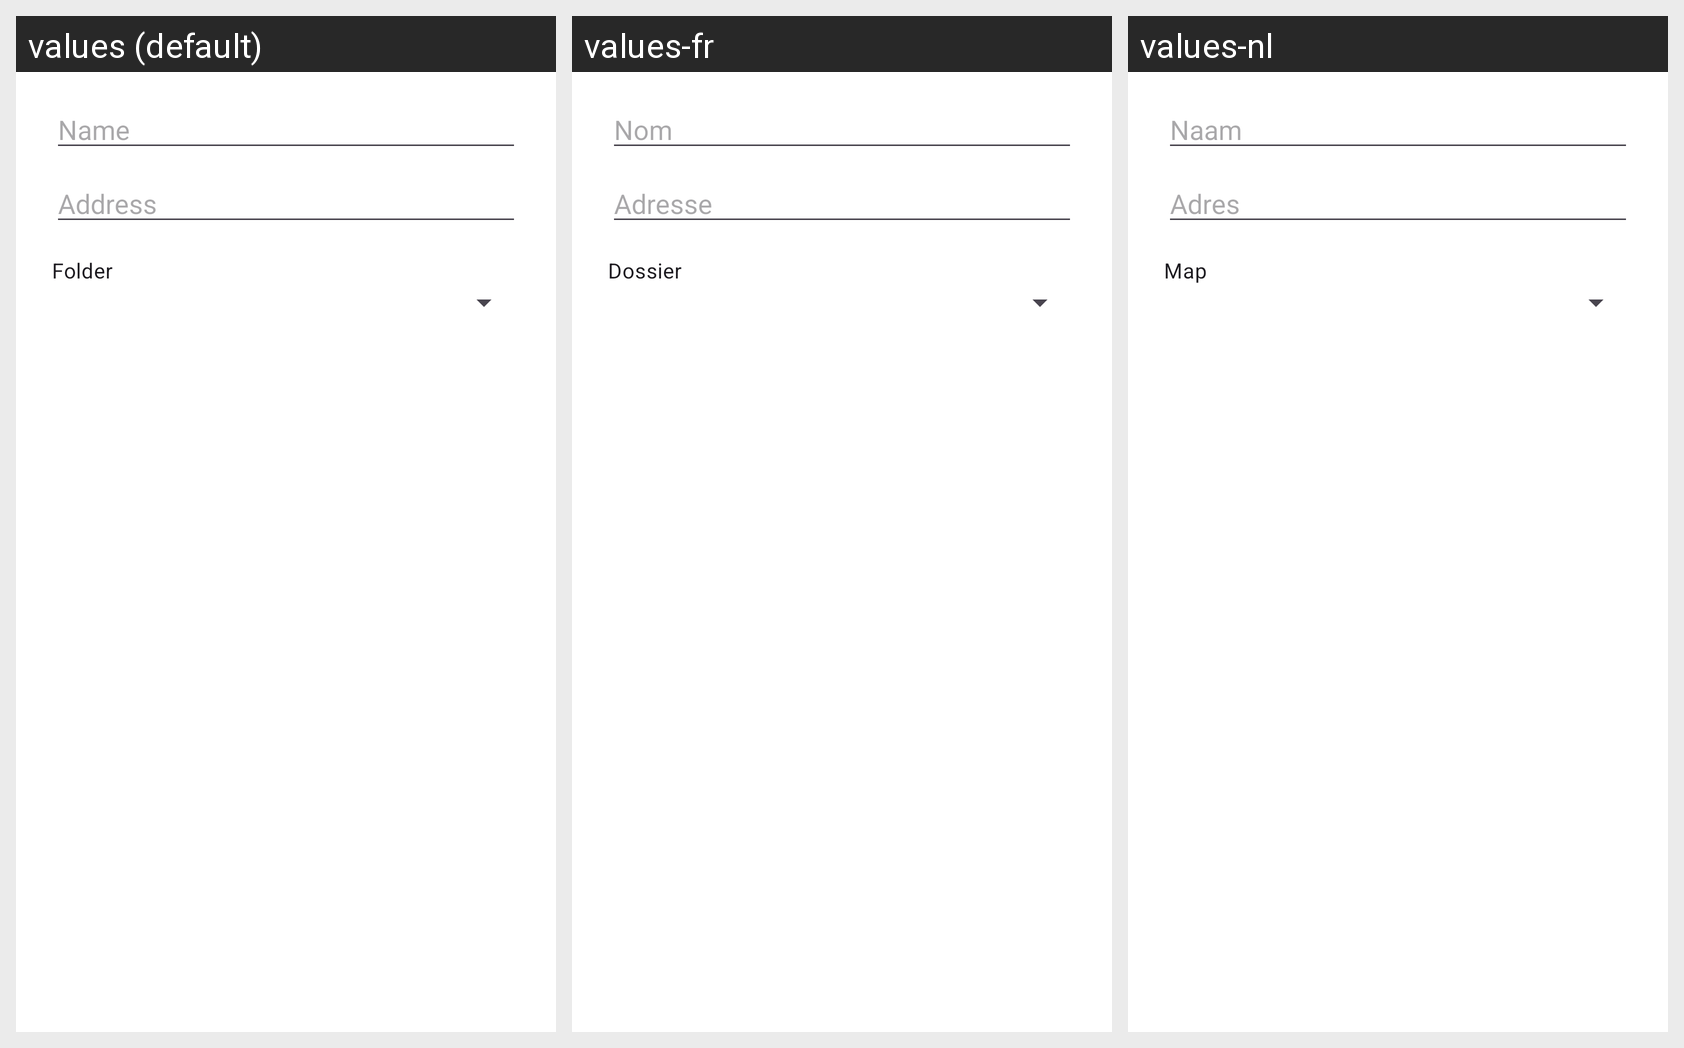

This grid shows one Android layout under several languages. Give, for every string resource on the screen, its name, the default text and each shown locale's text.
Android screen res/layout/dialog_bookmark_edit.xml rendered under 3 locales, left to right: values (default), values-fr, values-nl. Device: Nexus 5 (rendered at 1080×1920; each locale shown at half size, 540×960, under a caption strip naming it); theme Theme.Herald.
Strings drawn on this screen, with the default value and each locale's value (text and hints the layout hard-codes, and strings that could not be matched under every locale, appear in the picture but are not listed):

bookmark_field_title
  values: Name
  values-fr: Nom
  values-nl: Naam

bookmark_field_url
  values: Address
  values-fr: Adresse
  values-nl: Adres

bookmark_field_folder
  values: Folder
  values-fr: Dossier
  values-nl: Map
